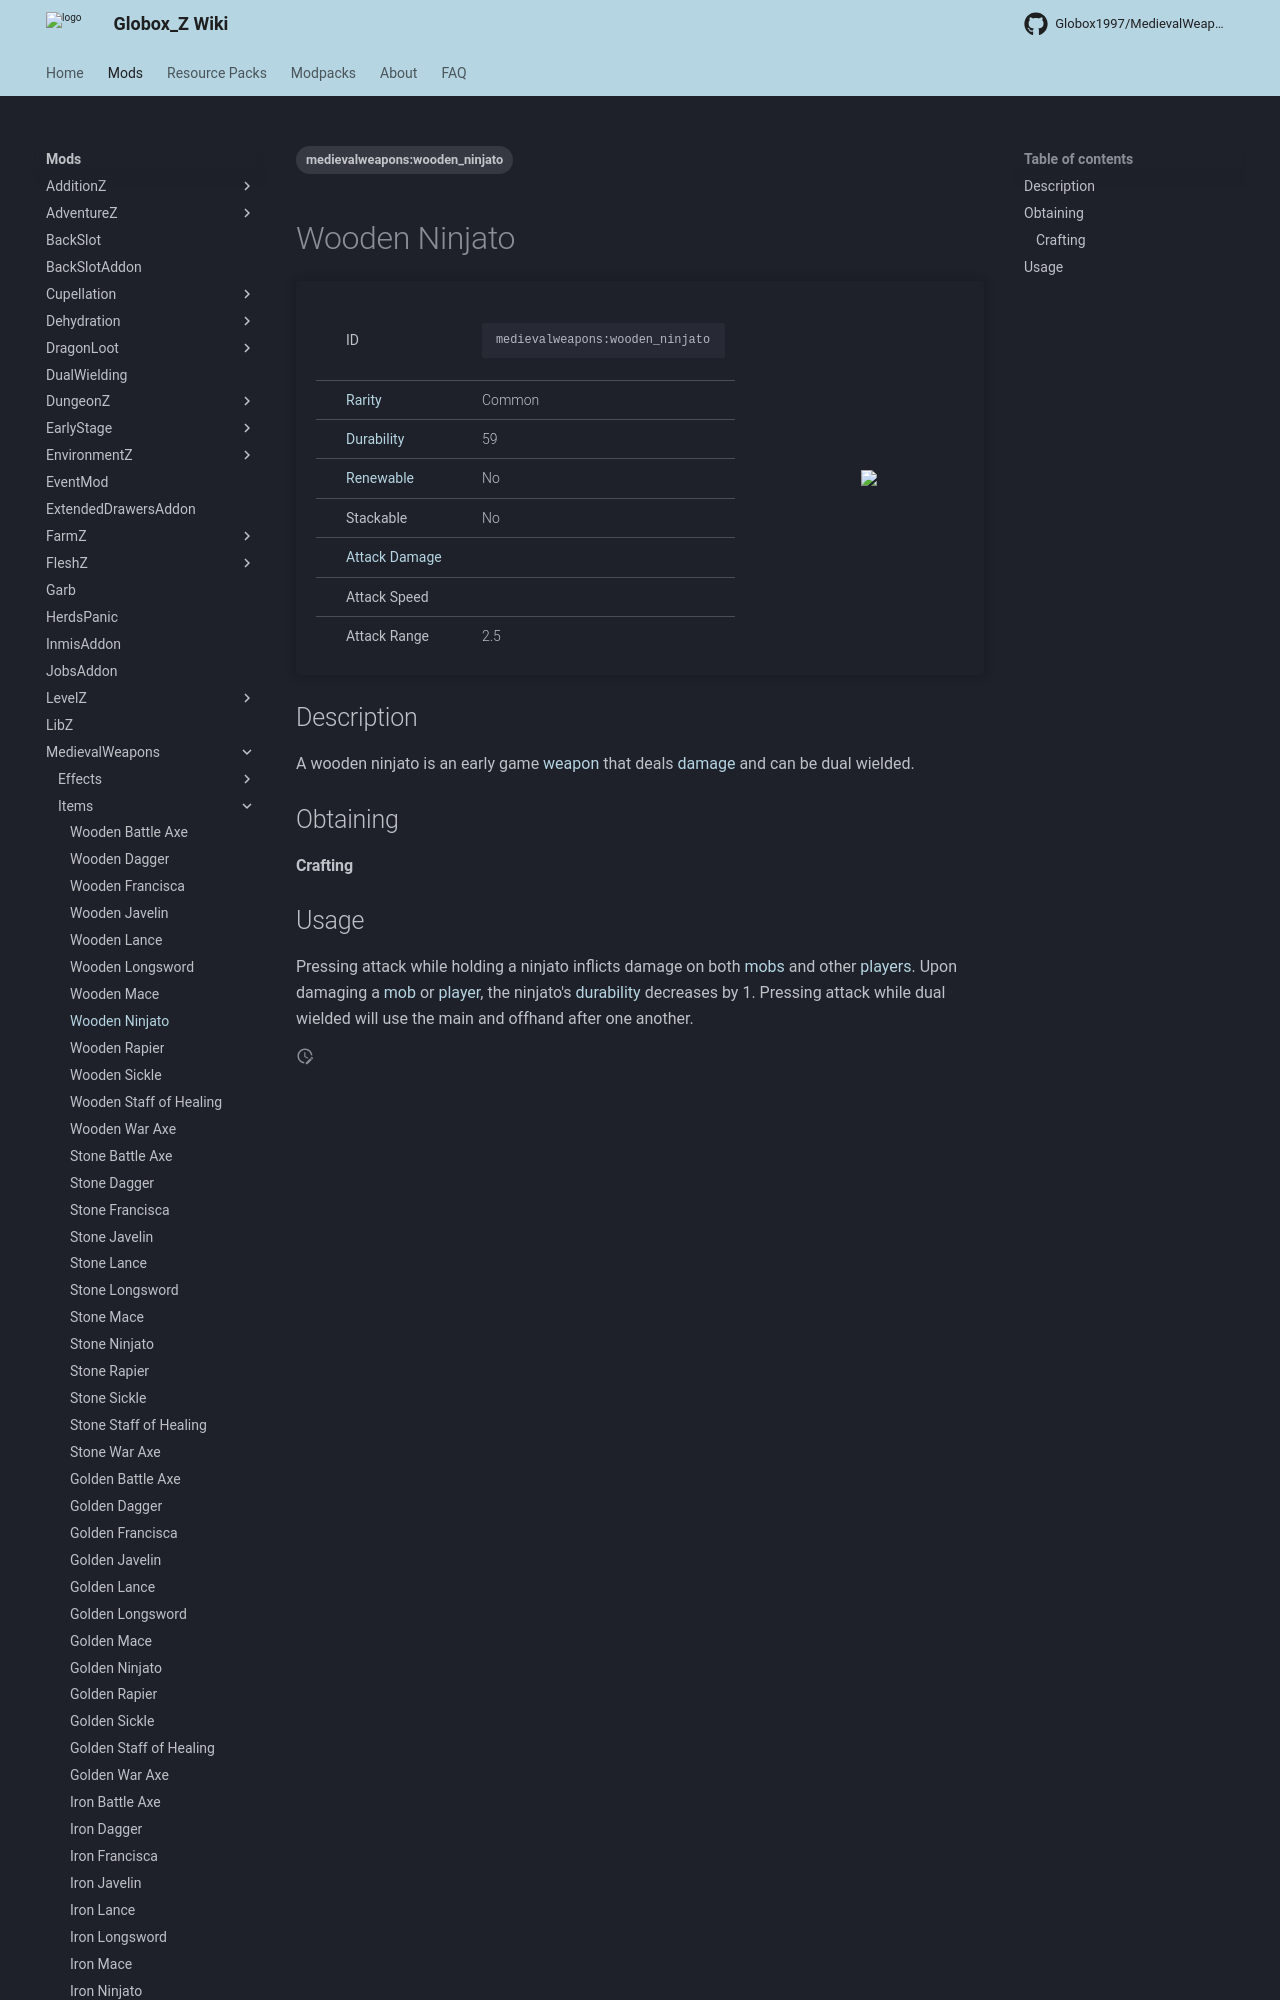

repository: Globox1997/wiki · page: mods/MedievalWeapons/Items/Wooden_Ninjato/index.html · generator: mkdocs

---
title: Wooden Ninjato
project: medievalweapons
summary: medievalweapons item wooden ninjato
tags:
    - medievalweapons:wooden_ninjato
---
# Wooden Ninjato
<div class="main_table">
<div class="left_main_table">
<table class="left_table">
    <tbody>
        <tr>
            <td class="first-column">ID</td>
            <td class="second-column">
            ```
            medievalweapons:wooden_ninjato
            ```
            </td>
        </tr>
        <tr id="linear-top">
            <td class="first-column"><a href="https://minecraft.wiki/w/Rarity" target="_blank">Rarity</a></td>
            <td class="second-column">Common</td>
        </tr>
        <tr id="linear-top">
            <td class="first-column"><a href="https://minecraft.wiki/w/Durability" target="_blank">Durability</a></td>
            <td class="second-column">59</td>
        </tr>
        <tr id="linear-top">
            <td class="first-column"><a href="https://minecraft.wiki/w/Renewable_resource" target="_blank">Renewable</a></td>
            <td class="second-column">No</td>
        </tr>
        <tr id="linear-top">
            <td class="first-column">Stackable</td>
            <td class="second-column">No</td>
        </tr>
        <tr id="linear-top">
            <td class="first-column"><a href="https://minecraft.wiki/w/Damage" target="_blank">Attack Damage</a></td>
            <td class="second-column icon-element" icon-count="3" icon-id="melee" icon-exclusive></td>
        </tr>
        <tr id="linear-top">
            <td class="first-column">Attack Speed</td>
            <td class="second-column icon-element" icon-cou
